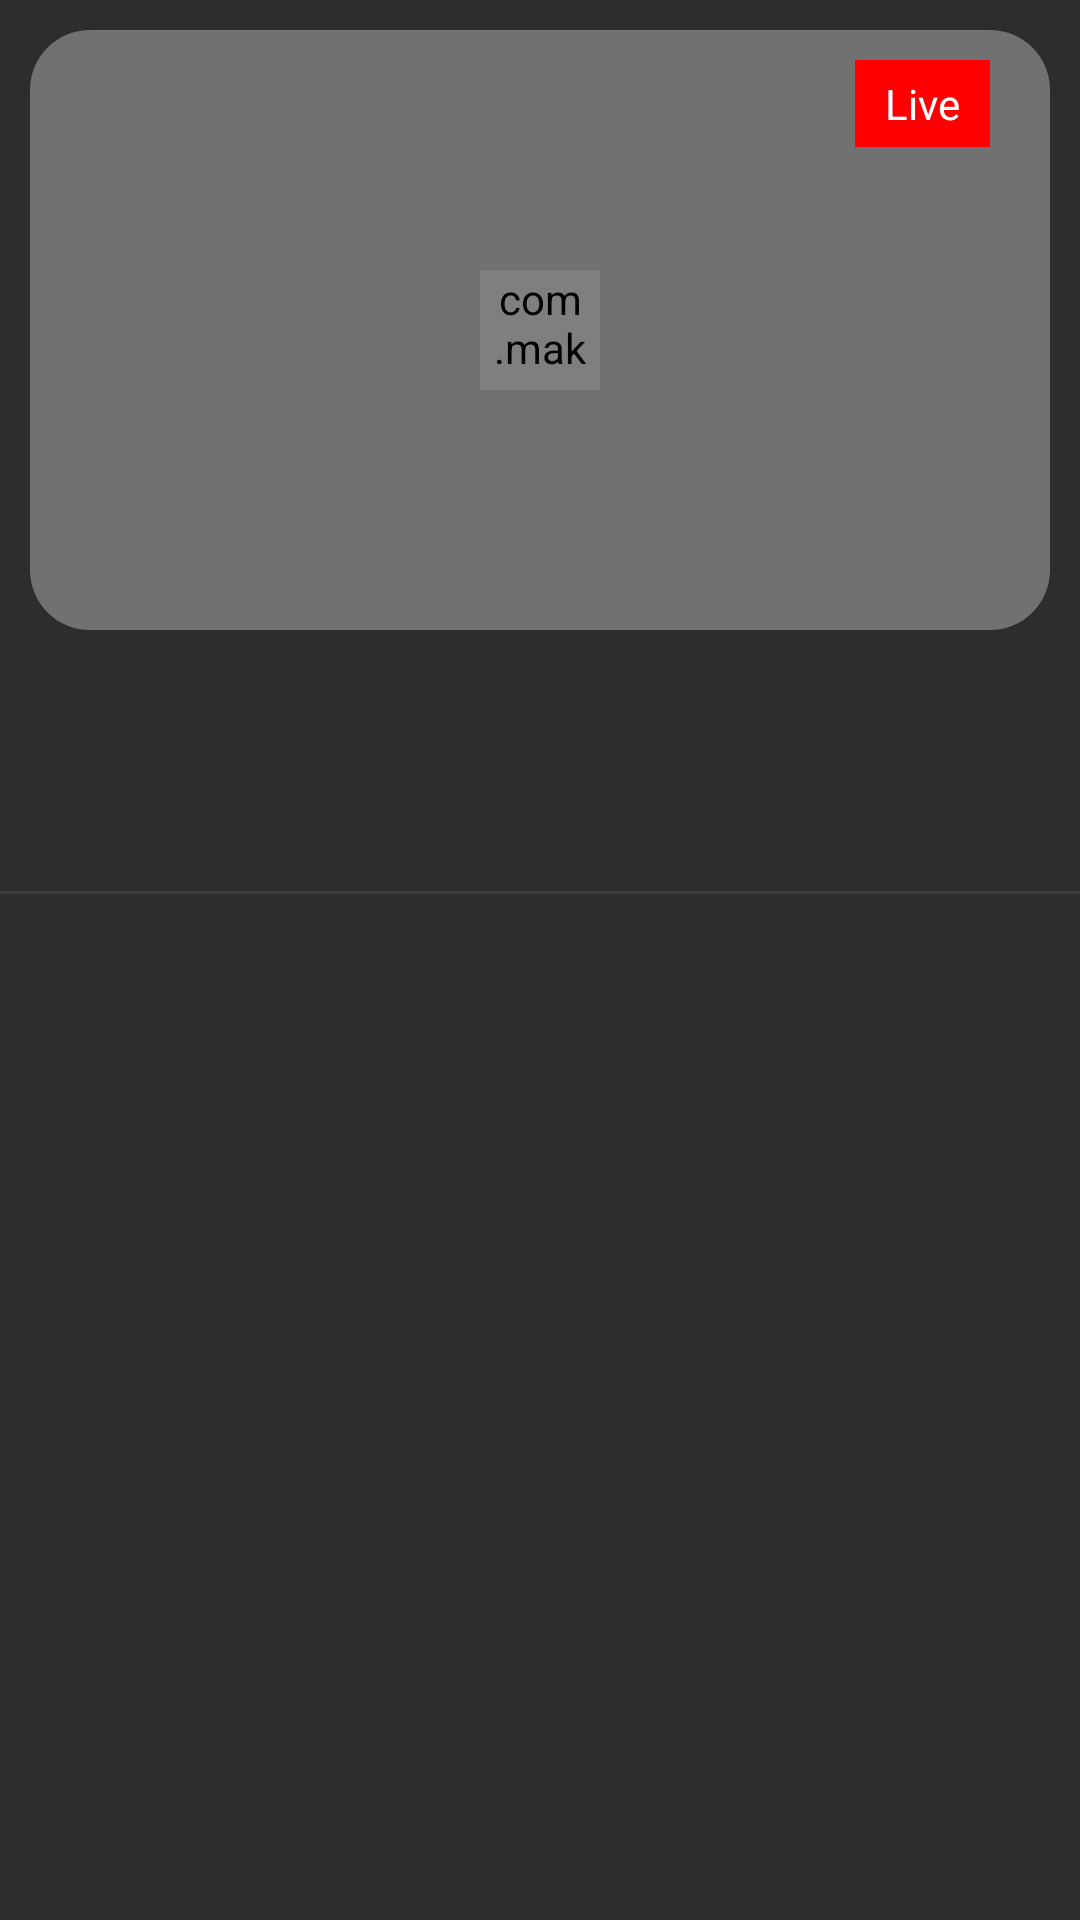

This screen was rendered from an Android layout file. Write that file and the resources it references.
<!-- AndroidManifest.xml: application theme Theme.VideoTab -->
<!-- res/layout/feed_list.xml -->
<?xml version="1.0" encoding="utf-8"?>
<layout xmlns:app="http://schemas.android.com/apk/res-auto">

    <LinearLayout xmlns:android="http://schemas.android.com/apk/res/android"
        android:layout_width="match_parent"
        android:paddingTop="10dp"
        android:id="@+id/mainLay"
        android:background="@color/bg"
        android:layout_height="wrap_content"
        android:orientation="vertical">

        <androidx.constraintlayout.widget.ConstraintLayout xmlns:android="http://schemas.android.com/apk/res/android"
            android:layout_width="match_parent"
            android:layout_marginEnd="10dp"
            android:layout_marginStart="10dp"
            android:background="@drawable/round_bg"
            android:layout_height="200dp">

            <ImageView
                android:layout_width="50dp"
                app:layout_constraintTop_toTopOf="parent"
                app:layout_constraintBottom_toBottomOf="parent"
                app:layout_constraintStart_toStartOf="parent"
                app:layout_constraintEnd_toEndOf="parent"
                android:src="@drawable/ic_baseline_videocam_24"
                android:layout_height="50dp"/>


            <com.makeramen.roundedimageview.RoundedImageView
                android:layout_width="40dp"
                app:layout_constraintTop_toTopOf="parent"
                android:src="@drawable/ic_round_play_circle_filled_24"
                app:layout_constraintBottom_toBottomOf="parent"
                app:layout_constraintStart_toStartOf="parent"
                app:layout_constraintEnd_toEndOf="parent"
                android:layout_height="40dp"/>

            <androidx.appcompat.widget.AppCompatTextView
                android:layout_width="wrap_content"
                android:background="@color/red"
                app:layout_constraintEnd_toEndOf="parent"
                app:layout_constraintTop_toTopOf="parent"
                android:text="@string/live"
                android:id="@+id/live"
                android:textColor="@color/white"
                android:textSize="14sp"
               android:paddingEnd="10dp"
                android:paddingStart="10dp"
                android:paddingBottom="5dp"
                android:paddingTop="5dp"
                android:layout_marginEnd="20dp"
                android:layout_marginTop="10dp"
                android:layout_height="wrap_content"/>


        </androidx.constraintlayout.widget.ConstraintLayout>

        <androidx.appcompat.widget.AppCompatTextView
            android:layout_width="match_parent"
            android:id="@+id/title"
            android:textColor="@color/white"
            android:textStyle="bold"
            android:padding="10dp"
            android:textSize="16sp"
            android:layout_height="wrap_content"/>

        <androidx.appcompat.widget.AppCompatTextView
            android:layout_width="wrap_content"
            android:id="@+id/createTime"
            android:textSize="15sp"
            android:padding="10dp"
            android:textColor="@color/white"
            android:layout_height="wrap_content"/>

        <View
            android:layout_width="match_parent"
            android:background="@color/divider"
            android:layout_marginTop="5dp"
            android:layout_height="1dp"/>
    </LinearLayout>
</layout>
<!-- resources referenced by this layout -->
<resources>
  <color name="bg">#2d2d2d</color>
  <color name="divider">#3c3c3c</color>
  <color name="red">#ff0000</color>
  <color name="white">#FFFFFFFF</color>
  <!-- drawable ic_baseline_videocam_24 (drawable) -->
  <vector xmlns:android="http://schemas.android.com/apk/res/android"
      android:width="24dp"
      android:height="24dp"
      android:viewportWidth="24"
      android:viewportHeight="24"
      android:tint="#f8f8f8">
    <path
        android:fillColor="@android:color/white"
        android:pathData="M17,10.5V7c0,-0.55 -0.45,-1 -1,-1H4c-0.55,0 -1,0.45 -1,1v10c0,0.55 0.45,1 1,1h12c0.55,0 1,-0.45 1,-1v-3.5l4,4v-11l-4,4z"/>
  </vector>
  <!-- drawable ic_round_play_circle_filled_24 (drawable) -->
  <vector xmlns:android="http://schemas.android.com/apk/res/android"
      android:width="24dp"
      android:height="24dp"
      android:viewportWidth="24"
      android:viewportHeight="24"
      android:tint="@color/background_color">
    <path
        android:fillColor="@android:color/white"
        android:pathData="M12,2C6.48,2 2,6.48 2,12s4.48,10 10,10 10,-4.48 10,-10S17.52,2 12,2zM10,15.5v-7c0,-0.41 0.47,-0.65 0.8,-0.4l4.67,3.5c0.27,0.2 0.27,0.6 0,0.8l-4.67,3.5c-0.33,0.25 -0.8,0.01 -0.8,-0.4z"/>
  </vector>
  <!-- drawable round_bg (drawable) -->
  <?xml version="1.0" encoding="utf-8"?>
  <shape xmlns:android="http://schemas.android.com/apk/res/android" android:shape="rectangle">
  
      <corners android:radius="20dp"/>
      <solid android:color="@color/feed_list"/>
  </shape>
  <string name="live">Live</string>
  <style name="Theme.VideoTab" parent="Theme.MaterialComponents.DayNight.NoActionBar">
          
          <item name="colorPrimary">@color/purple_500</item>
          <item name="colorPrimaryVariant">@color/black</item>
          <item name="colorOnPrimary">@color/black</item>
          <item name="android:windowLightStatusBar">false</item>
          
          <item name="colorSecondary">@color/teal_200</item>
          <item name="colorSecondaryVariant">@color/teal_700</item>
          <item name="colorOnSecondary">@color/black</item>
          
          <item name="android:statusBarColor" tools:targetApi="l">?attr/colorPrimaryVariant</item>
          
      </style>
  <color name="background_color">#99373739</color>
  <color name="feed_list">#717171</color>
  <color name="purple_500">#FF6200EE</color>
  <color name="black">#FF000000</color>
  <color name="teal_200">#FF03DAC5</color>
  <color name="teal_700">#FF018786</color>
</resources>
